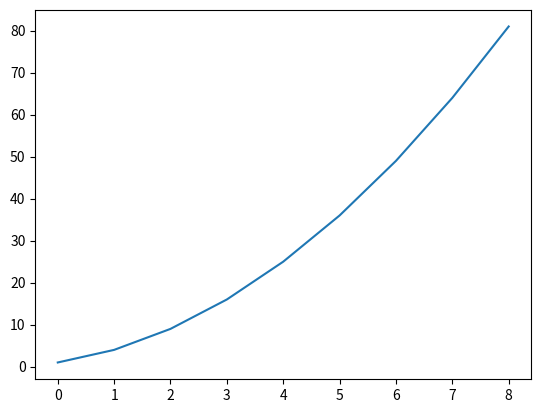

The matplotlib source for this figure:
from matplotlib import pyplot
squares=[value**2 for value in range(1,10)]
pyplot.plot(squares)
pyplot.show()
